Labelled photos from "vgg19_TVT", an image-classification folder in MeganRows/MangroveCNN. The possible labels are: acrostichum aureum, bruguiera cylindrica, bruguiera gymnorhiza, bruguiera sexangula, camptostemon philippensis, ceriops decandra, lumnitzera racemosa, sonneratia alba.

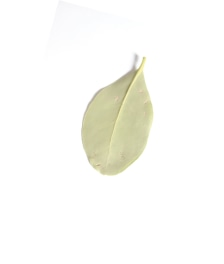
Label: camptostemon philippensis

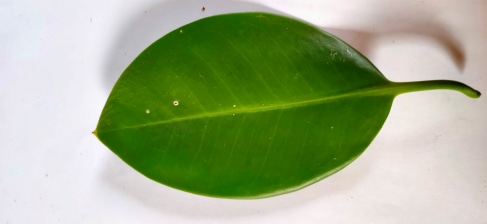
Label: bruguiera sexangula

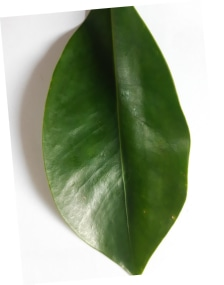
Label: bruguiera cylindrica

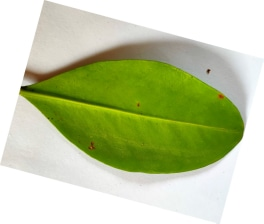
Label: bruguiera gymnorhiza

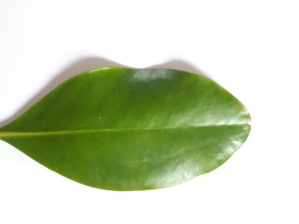
Label: ceriops decandra

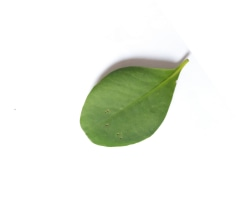
Label: sonneratia alba
